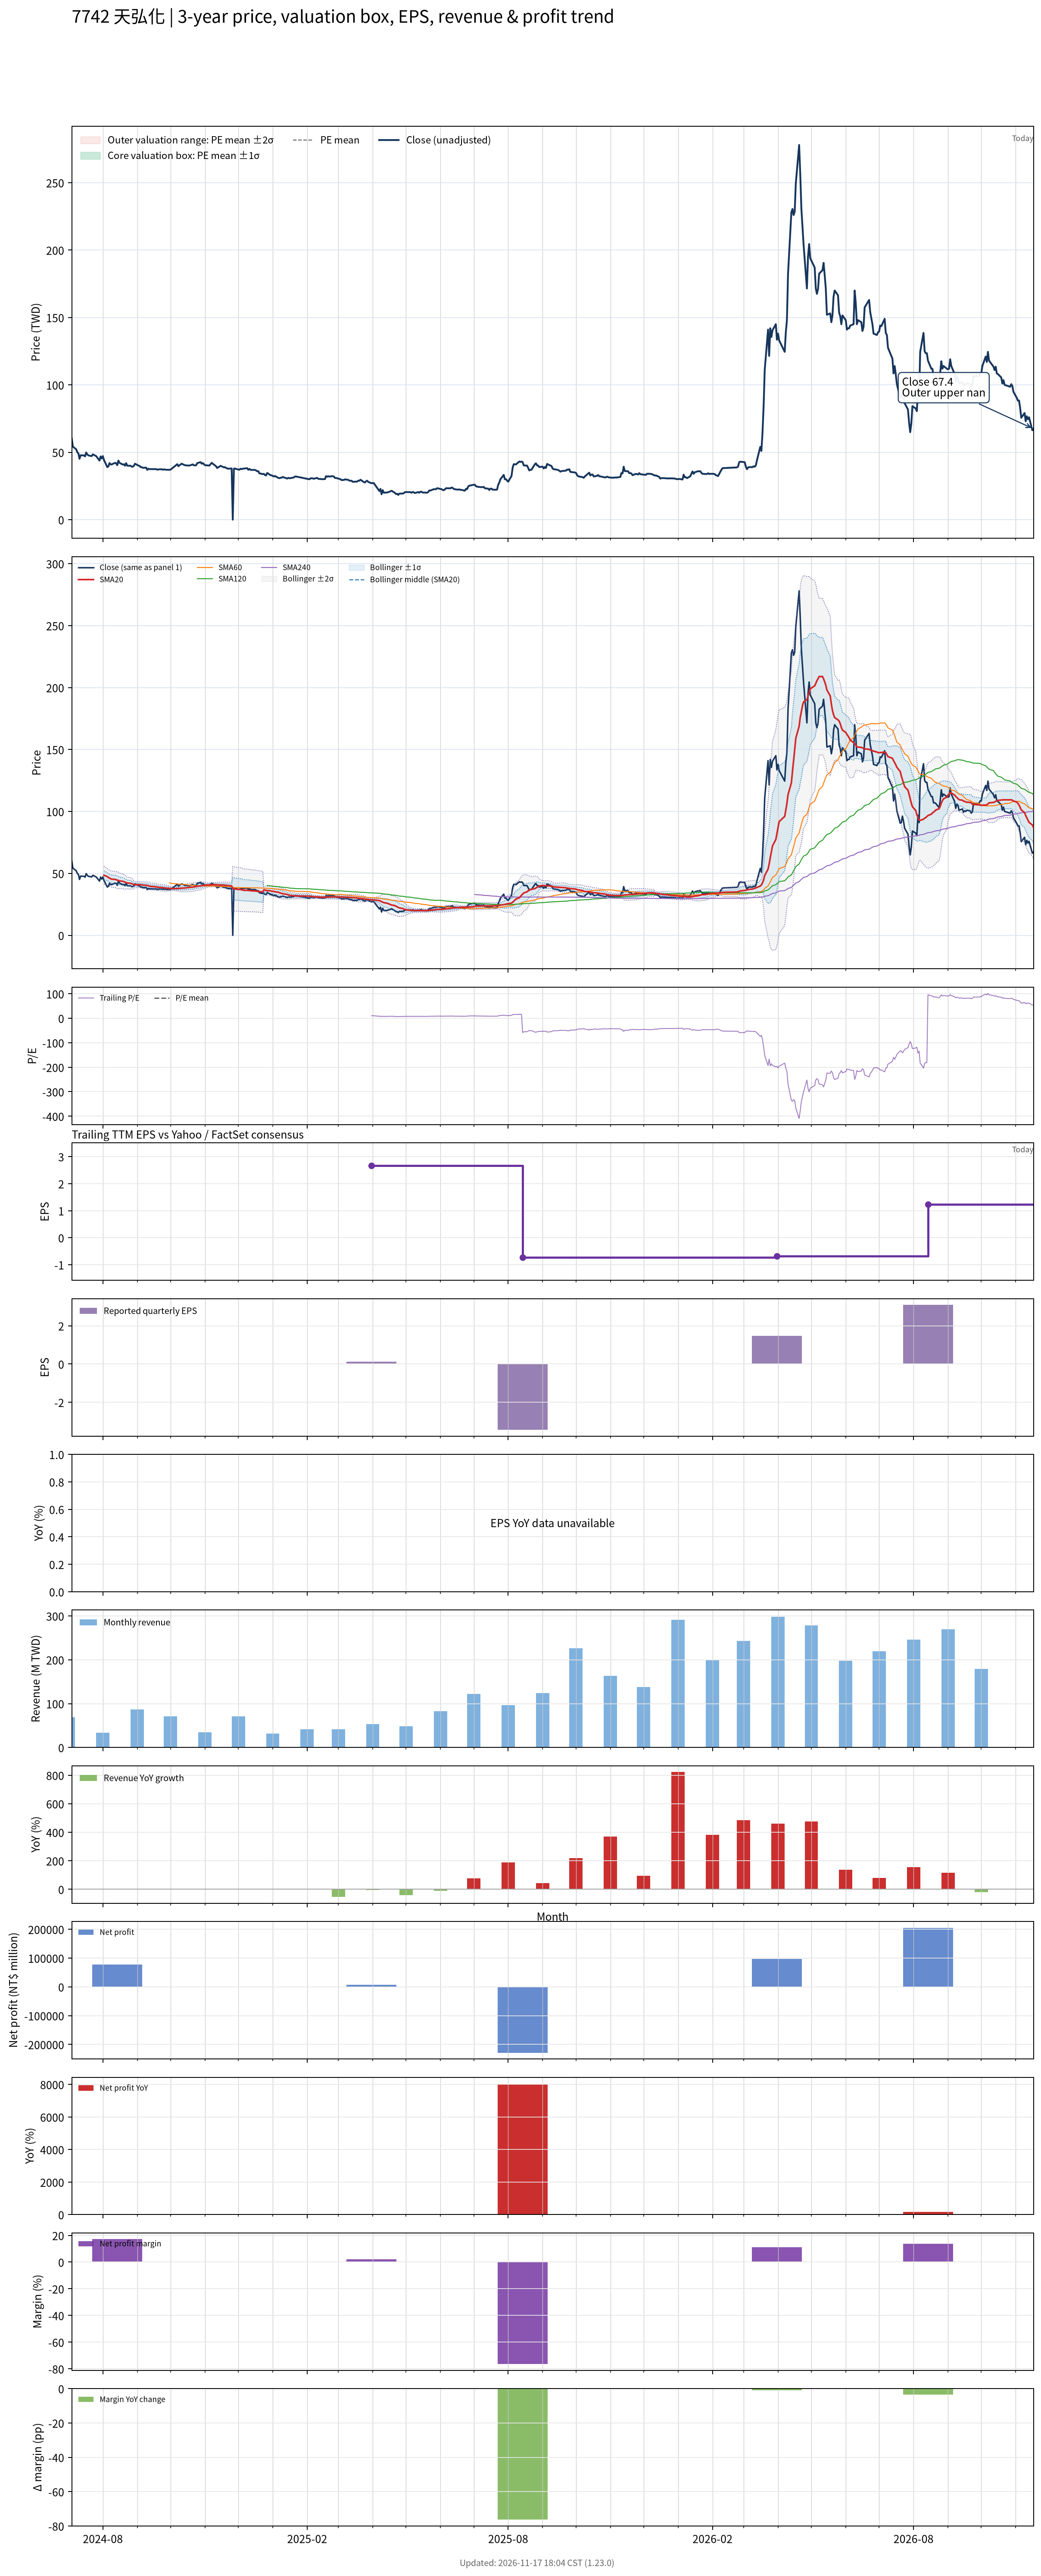

The data file committed next to this chart (first rows):
# chart-version: skill-stock-dynamic-val…
date, close, available_date, period_end, eps, ttm_eps, pe, pe_mean, pe_std, price_m2, price_m1, price_mean, price_p1, price_p2, forward_eps, forward_pe, forward_pe_mean, forward_pe_std, forward_price_m2, forward_price_m1, forward_price_mean, forward_price_p1, forward_price_p2, sma20
2024-07-04, 60.2, , , , , , , , , , , , , , , , , , , , , , 
2024-07-05, 54.2, , , , , , , , , , , , , , , , , , , , , , 
2024-07-08, 52.2, , , , , , , , , , , , , , , , , , , , , , 
2024-07-09, 50, , , , , , , , , , , , , , , , , , , , , , 
2024-07-10, 49.2, , , , , , , , , , , , , , , , , , , , , , 
2024-07-11, 45.15, , , , , , , , , , , , , , , , , , , , , , 
2024-07-12, 47.8, , , , , , , , , , , , , , , , , , , , , , 
2024-07-15, 47.65, , , , , , , , , , , , , , , , , , , , , , 
2024-07-16, 46.95, , , , , , , , , , , , , , , , , , , , , , 
2024-07-17, 49.8, , , , , , , , , , , , , , , , , , , , , , 
2024-07-18, 48.4, , , , , , , , , , , , , , , , , , , , , , 
2024-07-19, 47.65, , , , , , , , , , , , , , , , , , , , , , 
2024-07-22, 47.15, , , , , , , , , , , , , , , , , , , , , , 
2024-07-23, 48.45, , , , , , , , , , , , , , , , , , , , , , 
2024-07-26, 47.15, , , , , , , , , , , , , , , , , , , , , , 
2024-07-29, 43.8, , , , , , , , , , , , , , , , , , , , , , 
2024-07-30, 46.95, , , , , , , , , , , , , , , , , , , , , , 
2024-07-31, 45.4, , , , , , , , , , , , , , , , , , , , , , 
2024-08-01, 47.15, , , , , , , , , , , , , , , , , , , , , , 
2024-08-02, 44.35, , , , , , , , , , , , , , , , , , , , , , 48.48
2024-08-05, 39, , , , , , , , , , , , , , , , , , , , , , 47.42
2024-08-06, 39.5, , , , , , , , , , , , , , , , , , , , , , 46.69
2024-08-07, 42, , , , , , , , , , , , , , , , , , , , , , 46.17
2024-08-08, 41, , , , , , , , , , , , , , , , , , , , , , 45.73
2024-08-09, 41, , , , , , , , , , , , , , , , , , , , , , 45.31
2024-08-12, 42.15, , , , , , , , , , , , , , , , , , , , , , 45.16
2024-08-13, 41.85, , , , , , , , , , , , , , , , , , , , , , 44.87
2024-08-14, 40.4, , , , , , , , , , , , , , , , , , , , , , 44.51
2024-08-15, 43.85, , , , , , , , , , , , , , , , , , , , , , 44.35
2024-08-16, 42.15, , , , , , , , , , , , , , , , , , , , , , 43.97
2024-08-19, 40.85, , , , , , , , , , , , , , , , , , , , , , 43.59
2024-08-20, 41.15, , , , , , , , , , , , , , , , , , , , , , 43.27
2024-08-21, 40, , , , , , , , , , , , , , , , , , , , , , 42.91
2024-08-22, 41.95, , , , , , , , , , , , , , , , , , , , , , 42.58
2024-08-23, 40, , , , , , , , , , , , , , , , , , , , , , 42.23
2024-08-26, 40, , , , , , , , , , , , , , , , , , , , , , 42.03
2024-08-27, 39.3, , , , , , , , , , , , , , , , , , , , , , 41.65
2024-08-28, 39.3, , , , , , , , , , , , , , , , , , , , , , 41.35
2024-08-29, 40, , , , , , , , , , , , , , , , , , , , , , 40.99
2024-08-30, 41.5, , , , , , , , , , , , , , , , , , , , , , 40.85
2024-09-02, 40.15, , , , , , , , , , , , , , , , , , , , , , 40.91
2024-09-03, 39.9, , , , , , , , , , , , , , , , , , , , , , 40.92
2024-09-04, 39, , , , , , , , , , , , , , , , , , , , , , 40.77
2024-09-05, 38.95, , , , , , , , , , , , , , , , , , , , , , 40.67
2024-09-06, 38.45, , , , , , , , , , , , , , , , , , , , , , 40.55
2024-09-09, 38.6, , , , , , , , , , , , , , , , , , , , , , 40.37
2024-09-10, 36.95, , , , , , , , , , , , , , , , , , , , , , 40.12
2024-09-11, 37.8, , , , , , , , , , , , , , , , , , , , , , 39.99
2024-09-12, 37.5, , , , , , , , , , , , , , , , , , , , , , 39.67
2024-09-13, 37.5, , , , , , , , , , , , , , , , , , , , , , 39.44
2024-09-16, 37.5, , , , , , , , , , , , , , , , , , , , , , 39.27
2024-09-18, 37.5, , , , , , , , , , , , , , , , , , , , , , 39.09
2024-09-19, 37.05, , , , , , , , , , , , , , , , , , , , , , 38.95
2024-09-20, 37.3, , , , , , , , , , , , , , , , , , , , , , 38.71
2024-09-23, 37.4, , , , , , , , , , , , , , , , , , , , , , 38.58
2024-09-24, 37.05, , , , , , , , , , , , , , , , , , , , , , 38.44
2024-09-25, 37.3, , , , , , , , , , , , , , , , , , , , , , 38.34
2024-09-26, 37.2, , , , , , , , , , , , , , , , , , , , , , 38.23
2024-09-27, 37, , , , , , , , , , , , , , , , , , , , , , 38.08
... 516 more rows
